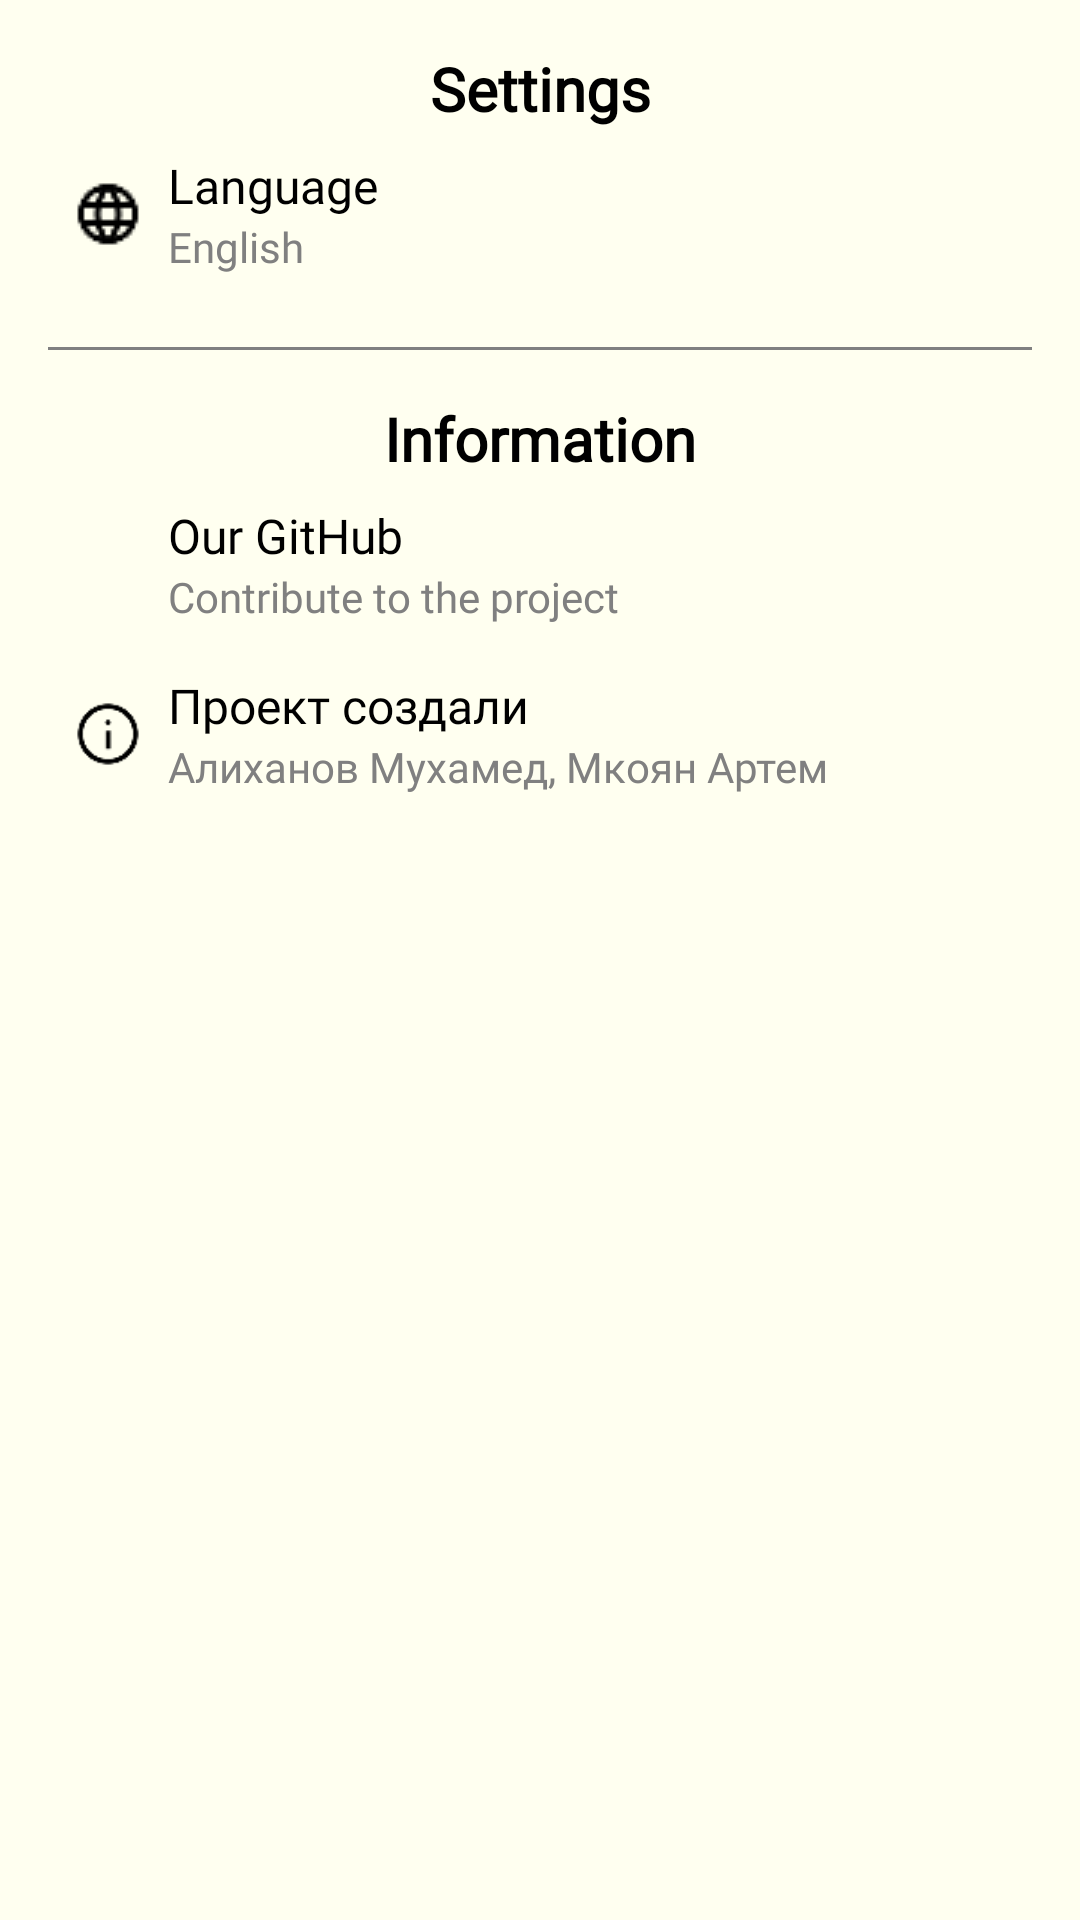

This screen was rendered from an Android layout file. Write that file and the resources it references.
<!-- AndroidManifest.xml: application theme AppTheme -->
<!-- res/layout/fragment_settings.xml -->
<?xml version="1.0" encoding="utf-8"?>
<ScrollView xmlns:android="http://schemas.android.com/apk/res/android"
    android:layout_width="match_parent"
    android:layout_height="match_parent"
    android:background="@color/ivory">

    <LinearLayout
        android:layout_width="match_parent"
        android:layout_height="wrap_content"
        android:orientation="vertical"
        android:padding="16dp">

        <TextView
            android:fontFamily="@font/bookerly"
            android:layout_width="match_parent"
            android:layout_height="wrap_content"
            android:text="@string/settings_title"
            android:textColor="@color/black"
            android:textSize="20sp"
            android:textStyle="bold"
            android:gravity="center" />

        <LinearLayout
            android:id="@+id/language_setting"
            android:layout_width="match_parent"
            android:layout_height="wrap_content"
            android:orientation="horizontal"
            android:padding="8dp"
            android:gravity="center_vertical">

            <ImageView
                android:layout_width="24dp"
                android:layout_height="24dp"
                android:contentDescription="@string/language"
                android:src="@drawable/ic_language" />

            <LinearLayout
                android:layout_width="0dp"
                android:layout_height="wrap_content"
                android:layout_weight="1"
                android:orientation="vertical"
                android:layout_marginStart="8dp">

                <TextView
                    android:layout_width="wrap_content"
                    android:layout_height="wrap_content"
                    android:text="@string/language"
                    android:textColor="@color/black"
                    android:textSize="16sp"
                    android:fontFamily="@font/bookerly"/>

                <TextView
                    android:fontFamily="@font/bookerly"
                    android:id="@+id/language_text"
                    android:layout_width="wrap_content"
                    android:layout_height="wrap_content"
                    android:text="English"
                    android:textColor="@color/gray"
                    android:textSize="14sp" />
            </LinearLayout>
        </LinearLayout>

        <View
            android:layout_width="match_parent"
            android:layout_height="1dp"
            android:background="@color/gray"
            android:layout_marginTop="16dp"
            android:layout_marginBottom="16dp" />

        <TextView
            android:fontFamily="@font/bookerly"
            android:layout_width="match_parent"
            android:layout_height="wrap_content"
            android:text="@string/info_title"
            android:textColor="@color/black"
            android:textSize="20sp"
            android:textStyle="bold"
            android:gravity="center" />

        <LinearLayout
            android:id="@+id/github_block"
            android:layout_width="match_parent"
            android:layout_height="wrap_content"
            android:orientation="horizontal"
            android:padding="8dp"
            android:gravity="center_vertical">

            <ImageView
                android:layout_width="24dp"
                android:layout_height="24dp"
                android:contentDescription="@string/github"
                android:src="@drawable/ic_github" />

            <LinearLayout
                android:layout_width="0dp"
                android:layout_height="wrap_content"
                android:layout_weight="1"
                android:orientation="vertical"
                android:layout_marginStart="8dp">

                <TextView
                    android:fontFamily="@font/bookerly"
                    android:layout_width="wrap_content"
                    android:layout_height="wrap_content"
                    android:text="@string/github_title"
                    android:textColor="@color/black"
                    android:textSize="16sp" />

                <TextView
                    android:fontFamily="@font/bookerly"
                    android:layout_width="wrap_content"
                    android:layout_height="wrap_content"
                    android:text="@string/github_description"
                    android:textColor="@color/gray"
                    android:textSize="14sp" />
            </LinearLayout>
        </LinearLayout>

        
        <LinearLayout
            android:id="@+id/creators_block"
            android:layout_width="match_parent"
            android:layout_height="wrap_content"
            android:orientation="horizontal"
            android:padding="8dp"
            android:gravity="center_vertical">

            <ImageView
                android:layout_width="24dp"
                android:layout_height="24dp"
                android:contentDescription="Создатели проекта"
                android:src="@drawable/ic_info" />

            <LinearLayout
                android:layout_width="0dp"
                android:layout_height="wrap_content"
                android:layout_weight="1"
                android:orientation="vertical"
                android:layout_marginStart="8dp">

                <TextView
                    android:fontFamily="@font/bookerly"
                    android:layout_width="wrap_content"
                    android:layout_height="wrap_content"
                    android:text="Проект создали"
                    android:textColor="@color/black"
                    android:textSize="16sp" />

                <TextView
                    android:fontFamily="@font/bookerly"
                    android:layout_width="wrap_content"
                    android:layout_height="wrap_content"
                    android:text="Алиханов Мухамед, Мкоян Артем"
                    android:textColor="@color/gray"
                    android:textSize="14sp" />
            </LinearLayout>
        </LinearLayout>

    </LinearLayout>
</ScrollView>
<!-- resources referenced by this layout -->
<resources>
  <color name="black">#000000</color>
  <color name="gray">#808080</color>
  <color name="ivory">#FFFFF0</color>
  <!-- drawable ic_info: png bitmap (drawable, 735 bytes) -->
  <!-- drawable ic_language: png bitmap (drawable, 468 bytes) -->
  <string name="github">GitHub</string>
  <string name="github_description">Contribute to the project</string>
  <string name="github_title">Our GitHub</string>
  <string name="info_title">Information</string>
  <string name="language">Language</string>
  <string name="settings_title">Settings</string>
  <style name="AppTheme" parent="Theme.AppCompat.Light.DarkActionBar">
          <item name="actionBarStyle">@style/ActionBarStyle</item>
      </style>
  <style name="ActionBarStyle" parent="Widget.AppCompat.ActionBar">
          <item name="titleTextStyle">@style/ActionBarTitleText</item>
      </style>
  <style name="ActionBarTitleText" parent="TextAppearance.AppCompat.Widget.ActionBar.Title">
          <item name="android:textColor">@color/black</item>
          <item name="android:fontFamily">@font/bookerly</item>
      </style>
</resources>
